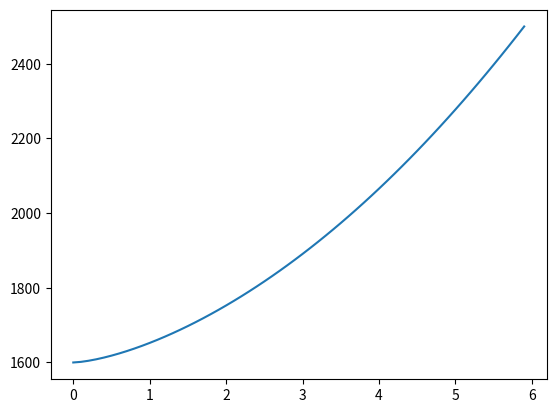

Write the Python code that produced this figure.
import numpy as np
from scipy.integrate import odeint
import matplotlib.pyplot as plt

r0 = (1600/np.pi)**0.5
t = np.arange(0,6,0.1)
E = 1374
k = 0.00000007175
def square(r,t) :
    drdt = (r**3*E*abs(np.sin(t*2/24*np.pi))*k)**0.5
    return drdt
r = odeint(square,r0,t)
s = (r**2)*np.pi
plt.plot(t,s)
print(s[-1])

